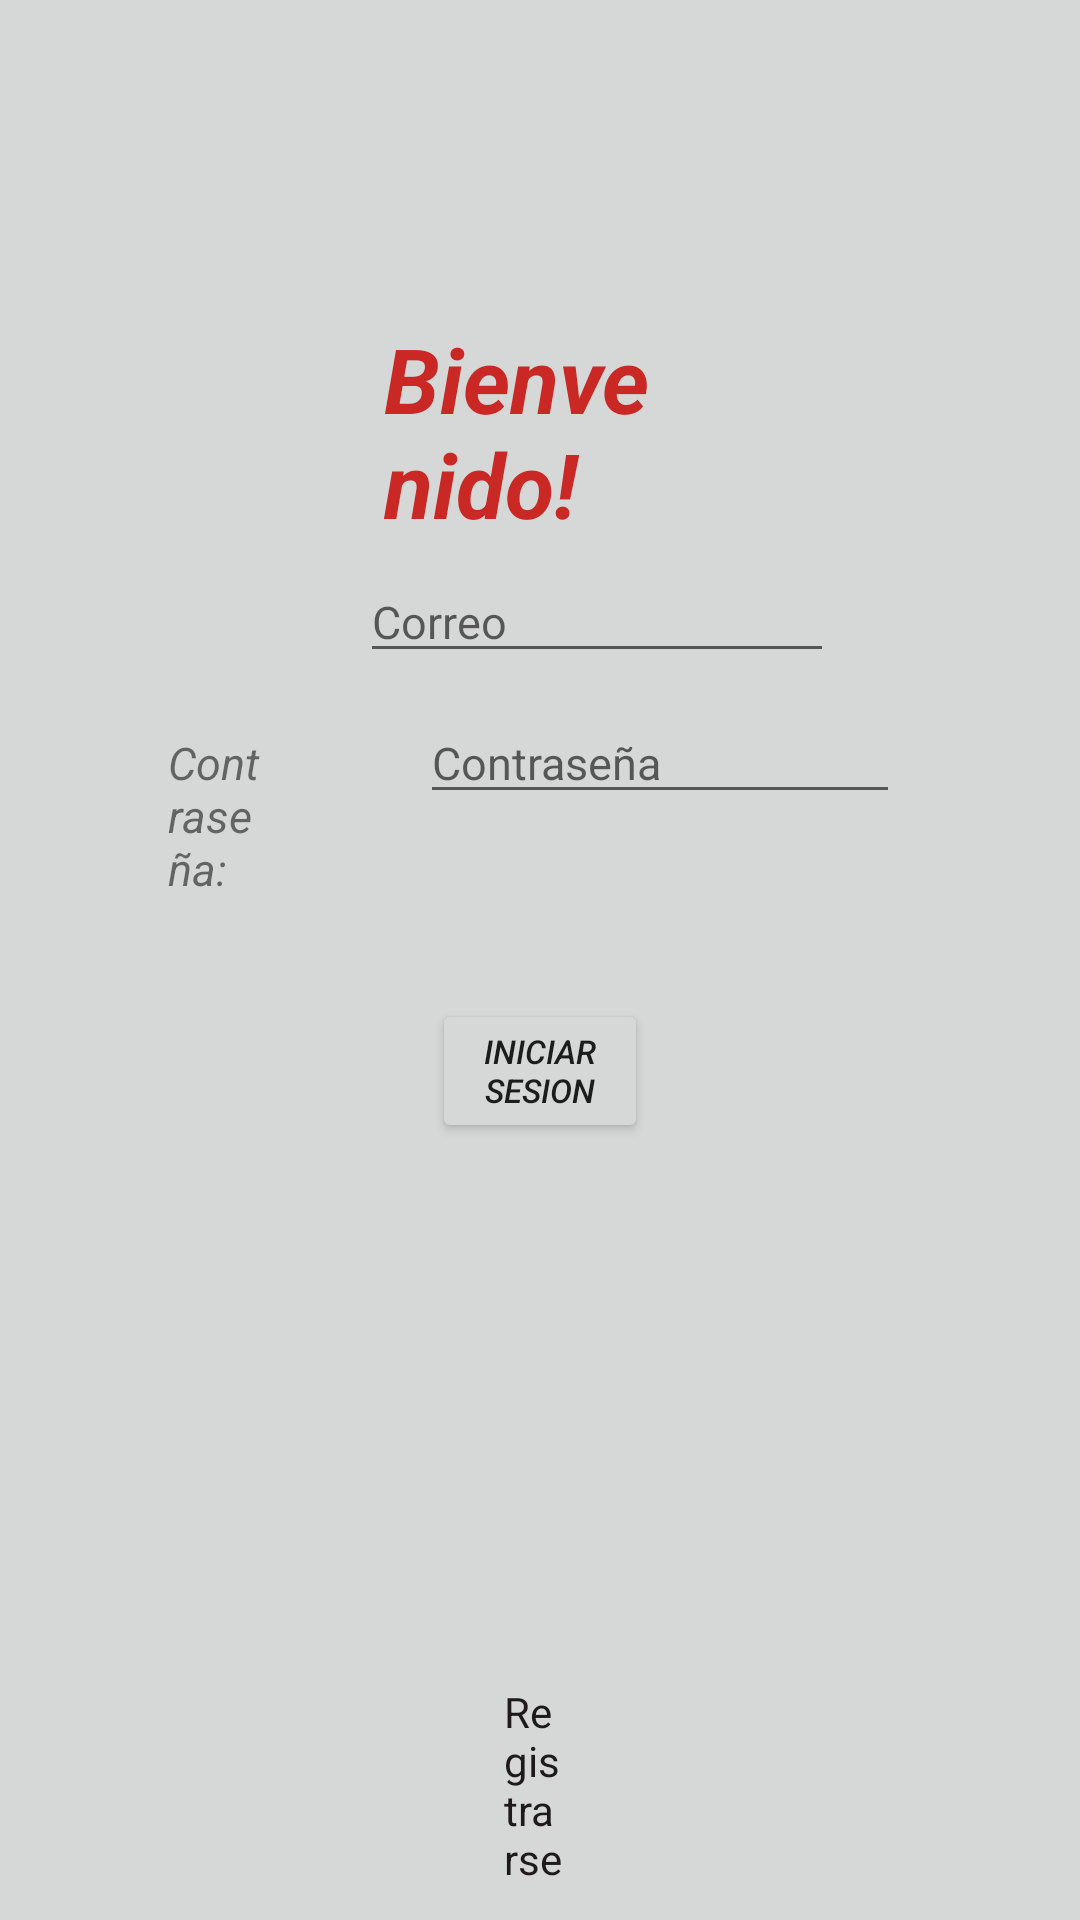

Here is an Android app screen rendered from its layout file. Give the layout XML and the strings, colors and styles it references.
<!-- AndroidManifest.xml: application theme Theme.PBike -->
<!-- res/layout/activity_login_app.xml -->
<?xml version="1.0" encoding="utf-8"?>
<LinearLayout xmlns:android="http://schemas.android.com/apk/res/android"
    xmlns:app="http://schemas.android.com/apk/res-auto"
    xmlns:tools="http://schemas.android.com/tools"
    android:layout_width="match_parent"
    android:layout_height="match_parent"
    tools:context=".LoginApp"
    android:orientation="vertical">

    <LinearLayout
        android:layout_width="match_parent"
        android:layout_height="wrap_content"
        android:layout_weight="1">

        <RelativeLayout
            android:layout_width="match_parent"
            android:layout_height="match_parent">

            <TextView
                android:layout_width="wrap_content"
                android:layout_height="wrap_content"
                android:layout_alignParentStart="true"
                android:layout_alignParentTop="true"
                android:layout_alignParentEnd="true"
                android:layout_marginStart="128dp"
                android:layout_marginTop="106dp"
                android:layout_marginEnd="128dp"
                android:text="Bienvenido!"
                android:textColor="@color/Inacap"
                android:textSize="30dp"
                android:textStyle="bold|italic"></TextView>

            <TextView
                android:layout_width="83dp"
                android:layout_height="wrap_content"
                android:layout_alignParentStart="true"
                android:layout_alignParentTop="true"
                android:layout_alignParentEnd="true"
                android:layout_marginStart="56dp"
                android:layout_marginTop="244dp"
                android:layout_marginEnd="272dp"
                android:text="Contraseña:"
                android:textSize="15dp"
                android:textStyle="italic"></TextView>

            <TextView
                android:layout_width="wrap_content"
                android:layout_height="wrap_content"
                android:layout_alignParentStart="true"
                android:layout_alignParentTop="true"
                android:layout_alignParentEnd="true"
                android:layout_marginStart="57dp"
                android:layout_marginTop="197dp"
                android:layout_marginEnd="306dp"
                android:text="Correo:"
                android:textSize="15dp"
                android:textStyle="italic"></TextView>

            <EditText
                android:id="@+id/etCorreo"
                android:layout_width="wrap_content"
                android:layout_height="wrap_content"
                android:layout_alignParentStart="true"
                android:layout_alignParentTop="true"
                android:layout_alignParentEnd="true"
                android:layout_marginStart="120dp"
                android:layout_marginTop="187dp"
                android:layout_marginEnd="82dp"
                android:ems="10"
                android:hint="Correo"
                android:inputType="textEmailAddress"
                android:textSize="15dp" />

            <EditText
                android:id="@+id/etPassword"
                android:layout_width="wrap_content"
                android:layout_height="wrap_content"
                android:layout_alignParentStart="true"
                android:layout_alignParentTop="true"
                android:layout_alignParentEnd="true"
                android:layout_marginStart="140dp"
                android:layout_marginTop="234dp"
                android:layout_marginEnd="60dp"
                android:ems="10"
                android:hint="Contraseña"
                android:inputType="textPassword"
                android:textSize="15dp" />

            <Button
                android:id="@+id/btnIniciarSesion"
                android:layout_width="wrap_content"
                android:layout_height="wrap_content"
                android:layout_alignParentStart="true"
                android:layout_alignParentTop="true"
                android:layout_alignParentEnd="true"
                android:layout_marginStart="144dp"
                android:layout_marginTop="333dp"
                android:layout_marginEnd="144dp"
                android:text="Iniciar Sesion"
                android:textSize="11dp"
                android:textStyle="italic"></Button>

            <TextView
                android:id="@+id/btnRegistro"
                android:layout_width="wrap_content"
                android:layout_height="wrap_content"
                android:layout_alignParentStart="true"
                android:layout_alignParentTop="true"
                android:layout_alignParentEnd="true"
                android:layout_marginStart="168dp"
                android:layout_marginTop="561dp"
                android:layout_marginEnd="171dp"
                android:text="Registrarse"
                android:textColor="@color/Inacap2"
                android:clickable="true"></TextView>


        </RelativeLayout>
    </LinearLayout>
    <LinearLayout
        android:layout_width="match_parent"
        android:layout_height="wrap_content"
        android:layout_weight="1"></LinearLayout>


</LinearLayout>
<!-- resources referenced by this layout -->
<resources>
  <color name="Inacap">#C92825</color>
  <color name="Inacap2">#1E191A</color>
  <style name="Theme.PBike" parent="Theme.MaterialComponents.DayNight.DarkActionBar">
          
          <item name="colorPrimary">@color/Inacap</item>
          <item name="colorPrimaryVariant">@color/Inacap2</item>
          <item name="colorOnPrimary">@color/white</item>
          
          <item name="colorSecondary">@color/teal_200</item>
          <item name="colorSecondaryVariant">@color/teal_700</item>
          <item name="colorOnSecondary">@color/black</item>
          
          <item name="android:statusBarColor">?attr/colorPrimaryVariant</item>
          
          <item name="android:windowBackground">@color/Fondo</item>
          <item name="android:colorBackground">@color/Fondo</item>
      </style>
  <color name="white">#FFFFFFFF</color>
  <color name="teal_200">#FF03DAC5</color>
  <color name="teal_700">#FF018786</color>
  <color name="black">#FF000000</color>
  <color name="Fondo">#D6D7D7</color>
</resources>
